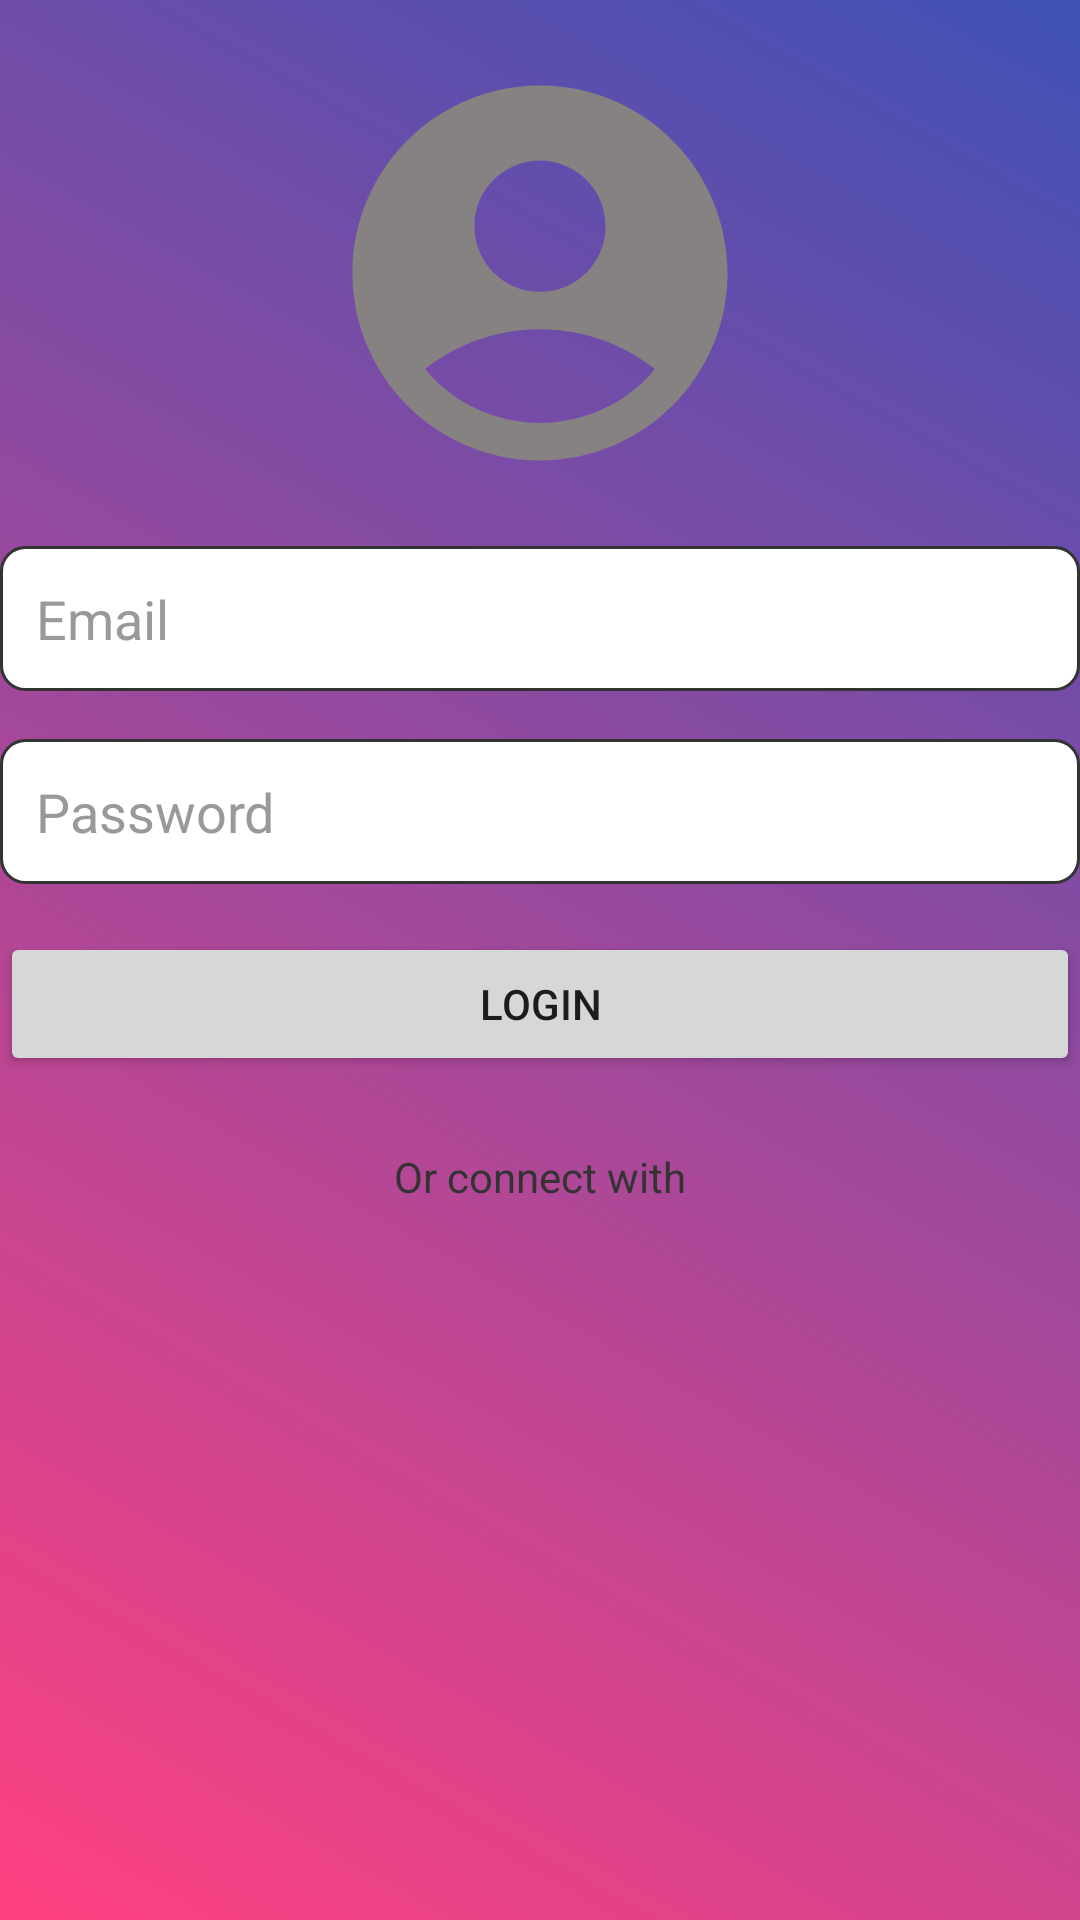

The Android layout XML behind this screen, and the referenced resources:
<!-- AndroidManifest.xml: application theme Theme.AppStart -->
<!-- res/layout/login.xml -->
<?xml version="1.0" encoding="utf-8"?>
<RelativeLayout xmlns:android="http://schemas.android.com/apk/res/android"
    android:layout_width="match_parent"
    android:layout_height="match_parent"
    android:background="@drawable/gradient_background">

    <ImageView
        android:id="@+id/imageViewUserIcon"
        android:layout_width="wrap_content"
        android:layout_height="wrap_content"
        android:src="@drawable/ic_user_icon"
        android:layout_marginTop="16dp"
        android:layout_centerHorizontal="true"
        android:layout_marginBottom="16dp"/>

    <EditText
        android:id="@+id/editTextEmail"
        android:layout_width="match_parent"
        android:layout_height="wrap_content"
        android:hint="Email"
        android:inputType="textEmailAddress"
        android:background="@drawable/edit_text_background"
        android:padding="12dp"
        android:textColor="@color/dark_gray"
        android:layout_below="@id/imageViewUserIcon"
        android:textColorHint="@color/medium_gray"
        android:layout_marginBottom="16dp"/>

    <EditText
        android:id="@+id/editTextPassword"
        android:layout_width="match_parent"
        android:layout_height="wrap_content"
        android:layout_below="@id/editTextEmail"
        android:hint="Password"
        android:inputType="textPassword"
        android:background="@drawable/edit_text_background"
        android:padding="12dp"
        android:textColor="@color/dark_gray"
        android:textColorHint="@color/medium_gray"
        android:layout_marginBottom="16dp"/>

    <Button
        android:id="@+id/buttonLogin"
        android:layout_width="match_parent"
        android:layout_height="wrap_content"
        android:layout_below="@id/editTextPassword"
        android:text="Login" />

    

    <TextView
        android:id="@+id/textViewOtherOptions"
        android:layout_width="wrap_content"
        android:layout_height="wrap_content"
        android:text="Or connect with"
        android:textColor="@color/dark_gray"
        android:layout_below="@id/buttonLogin"
        android:layout_centerHorizontal="true"
        android:layout_marginTop="24dp"/>

    <LinearLayout
        android:layout_width="wrap_content"
        android:layout_height="wrap_content"
        android:layout_below="@id/textViewOtherOptions"
        android:layout_centerHorizontal="true"
        android:layout_marginTop="16dp">

        <ImageView
            android:layout_width="63dp"
            android:layout_height="48dp"
            android:layout_marginEnd="16dp"
            android:src="@drawable/ic_google" />

        <ImageView
            android:layout_width="71dp"
            android:layout_height="match_parent"
            android:src="@drawable/ic_facebook" />
    </LinearLayout>

</RelativeLayout>
<!-- resources referenced by this layout -->
<resources>
  <color name="dark_gray">#333333</color>
  <color name="medium_gray">#999999</color>
  <!-- drawable edit_text_background (drawable) -->
  <?xml version="1.0" encoding="utf-8"?>
  <shape xmlns:android="http://schemas.android.com/apk/res/android"
      android:shape="rectangle">
      <solid android:color="@android:color/white" />
      <stroke
          android:width="1dp"
          android:color="@color/dark_gray" />
      <corners android:radius="8dp" />
  </shape>
  <!-- drawable gradient_background (drawable) -->
  <shape xmlns:android="http://schemas.android.com/apk/res/android"
      android:shape="rectangle">
      <gradient
          android:startColor="#FF4081"
          android:endColor="#3F51B5"
          android:angle="45"/>
  </shape>
  <!-- drawable ic_user_icon (drawable) -->
  <vector android:height="150dp" android:tint="#868282"
      android:viewportHeight="24" android:viewportWidth="24"
      android:width="150dp" xmlns:android="http://schemas.android.com/apk/res/android">
      <path android:fillColor="@android:color/white"
          android:pathData="M12,2C6.48,2 2,6.48 2,12s4.48,10 10,10s10,-4.48 10,-10S17.52,2 12,2zM12,6c1.93,0 3.5,1.57 3.5,3.5S13.93,13 12,13s-3.5,-1.57 -3.5,-3.5S10.07,6 12,6zM12,20c-2.03,0 -4.43,-0.82 -6.14,-2.88C7.55,15.8 9.68,15 12,15s4.45,0.8 6.14,2.12C16.43,19.18 14.03,20 12,20z"/>
  </vector>
  <style name="Theme.AppStart" parent="Base.Theme.AppStart" />
  <style name="Base.Theme.AppStart" parent="Theme.Material3.DayNight.NoActionBar">
          
          
      </style>
</resources>
